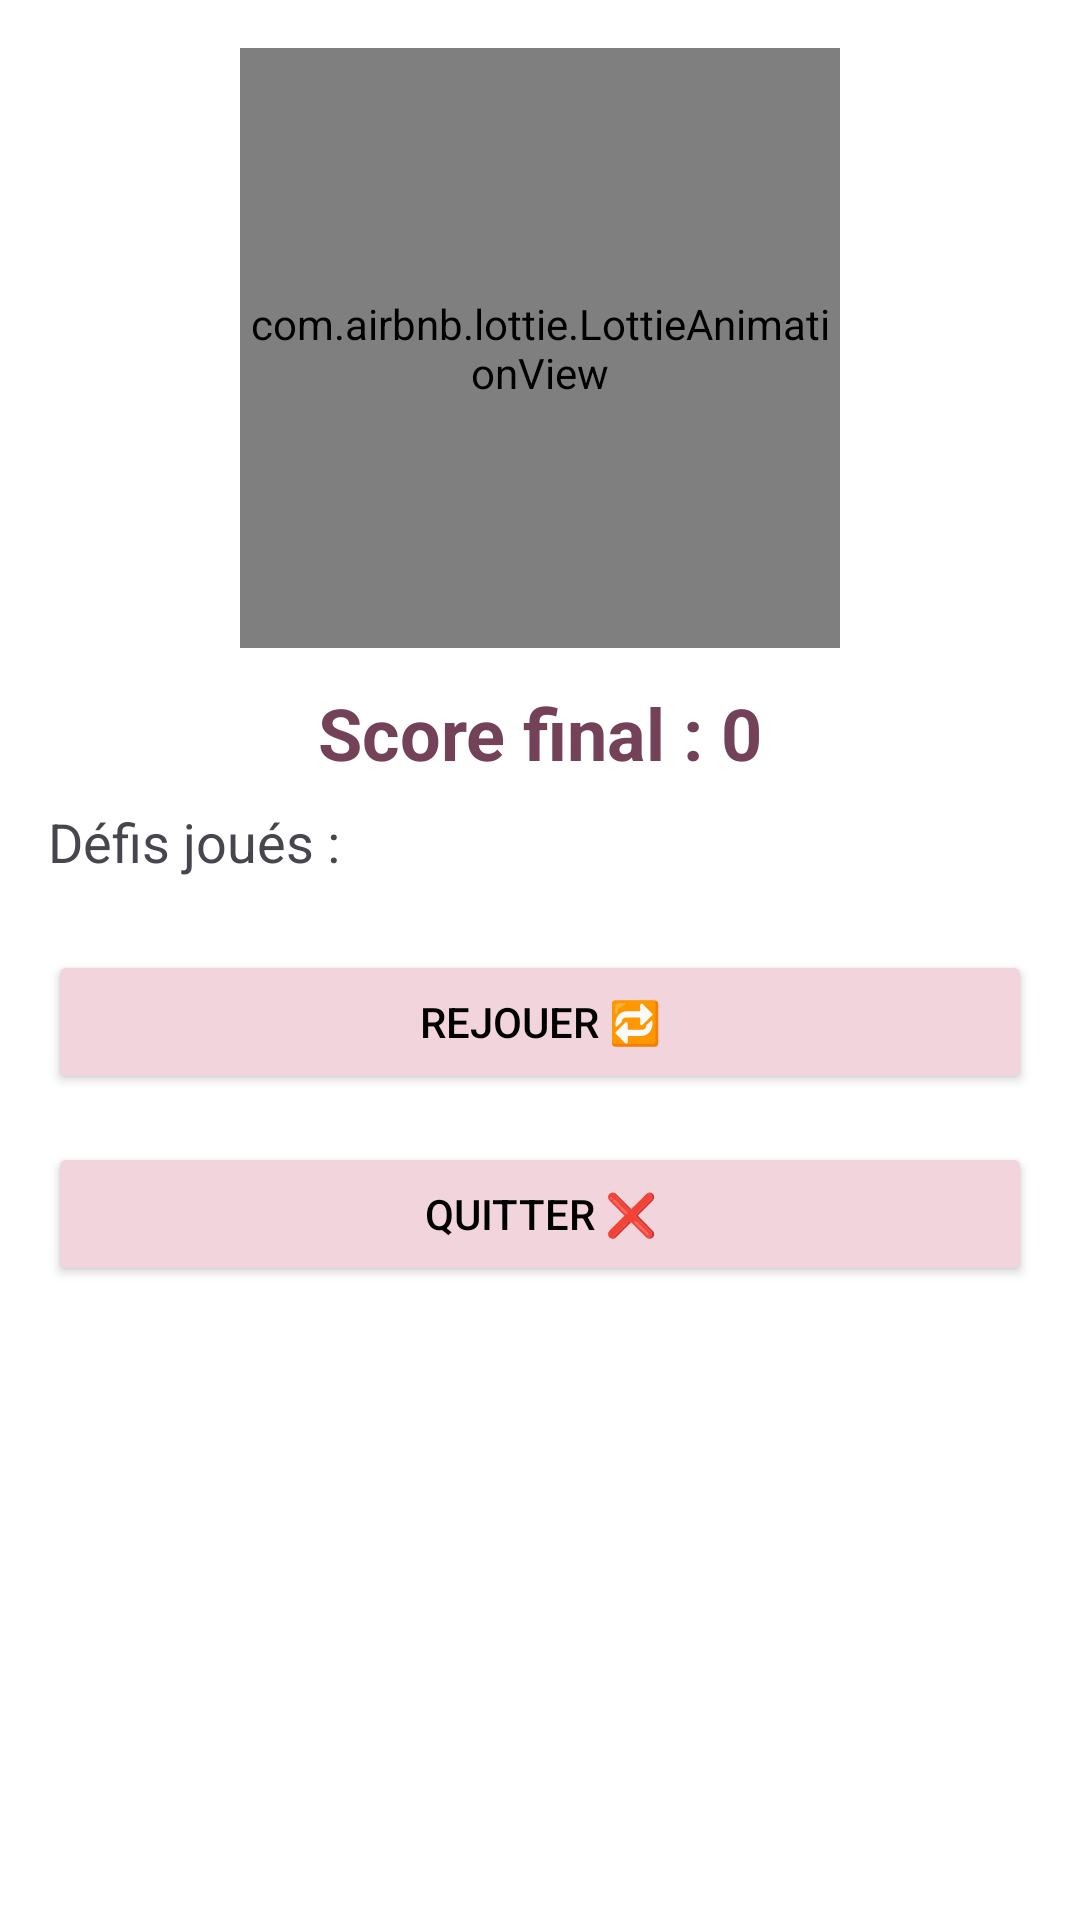

The Android layout XML behind this screen, and the referenced resources:
<!-- AndroidManifest.xml: application theme Theme.ProjetMobileESIR2 -->
<!-- res/layout/activity_fin_partie.xml -->
<?xml version="1.0" encoding="utf-8"?>
<androidx.constraintlayout.widget.ConstraintLayout
    xmlns:android="http://schemas.android.com/apk/res/android"
    xmlns:app="http://schemas.android.com/apk/res-auto"
    android:layout_width="match_parent"
    android:layout_height="match_parent"
    android:background="@color/white"
    android:padding="16dp">

    <com.airbnb.lottie.LottieAnimationView
        android:id="@+id/animationTrophee"
        android:layout_width="200dp"
        android:layout_height="200dp"
        app:layout_constraintTop_toTopOf="parent"
        app:layout_constraintStart_toStartOf="parent"
        app:layout_constraintEnd_toEndOf="parent"
        app:lottie_autoPlay="true"
        app:lottie_loop="true"
        app:lottie_rawRes="@raw/splash" />

    <TextView
        android:id="@+id/scoreTextView"
        android:layout_width="wrap_content"
        android:layout_height="wrap_content"
        android:text="Score final : 0"
        android:textSize="24sp"
        android:textStyle="bold"
        android:textColor="@color/color15"
        app:layout_constraintTop_toBottomOf="@id/animationTrophee"
        app:layout_constraintStart_toStartOf="parent"
        app:layout_constraintEnd_toEndOf="parent"
        android:layout_marginTop="12dp" />

    <TextView
        android:id="@+id/defisTextView"
        android:layout_width="0dp"
        android:layout_height="wrap_content"
        android:text="Défis joués :"
        android:textSize="18sp"
        app:layout_constraintTop_toBottomOf="@id/scoreTextView"
        app:layout_constraintStart_toStartOf="parent"
        app:layout_constraintEnd_toEndOf="parent"
        android:layout_marginTop="8dp" />

    <Button
        android:id="@+id/btnRejouer"
        android:layout_width="0dp"
        android:layout_height="wrap_content"
        android:text="Rejouer 🔁"
        android:backgroundTint="@color/color12"
        android:textColor="@color/black"
        app:layout_constraintTop_toBottomOf="@id/defisTextView"
        app:layout_constraintStart_toStartOf="parent"
        app:layout_constraintEnd_toEndOf="parent"
        android:layout_marginTop="24dp" />

    <Button
        android:id="@+id/btnQuitter"
        android:layout_width="0dp"
        android:layout_height="wrap_content"
        android:text="Quitter ❌"
        android:backgroundTint="@color/color12"
        android:textColor="@color/black"
        app:layout_constraintTop_toBottomOf="@id/btnRejouer"
        app:layout_constraintStart_toStartOf="parent"
        app:layout_constraintEnd_toEndOf="parent"
        android:layout_marginTop="16dp" />

</androidx.constraintlayout.widget.ConstraintLayout>
<!-- resources referenced by this layout -->
<resources>
  <color name="black">#FF000000</color>
  <color name="color12">#F2D5DC</color>
  <color name="color15">#734158</color>
  <color name="white">#FFFFFF</color>
  <style name="Theme.ProjetMobileESIR2" parent="Base.Theme.ProjetMobileESIR2" />
  <style name="Base.Theme.ProjetMobileESIR2" parent="Theme.Material3.DayNight.NoActionBar">
          
          <item name="colorPrimary">@color/color11</item>
      </style>
  <color name="color11">#C67F89</color>
</resources>
